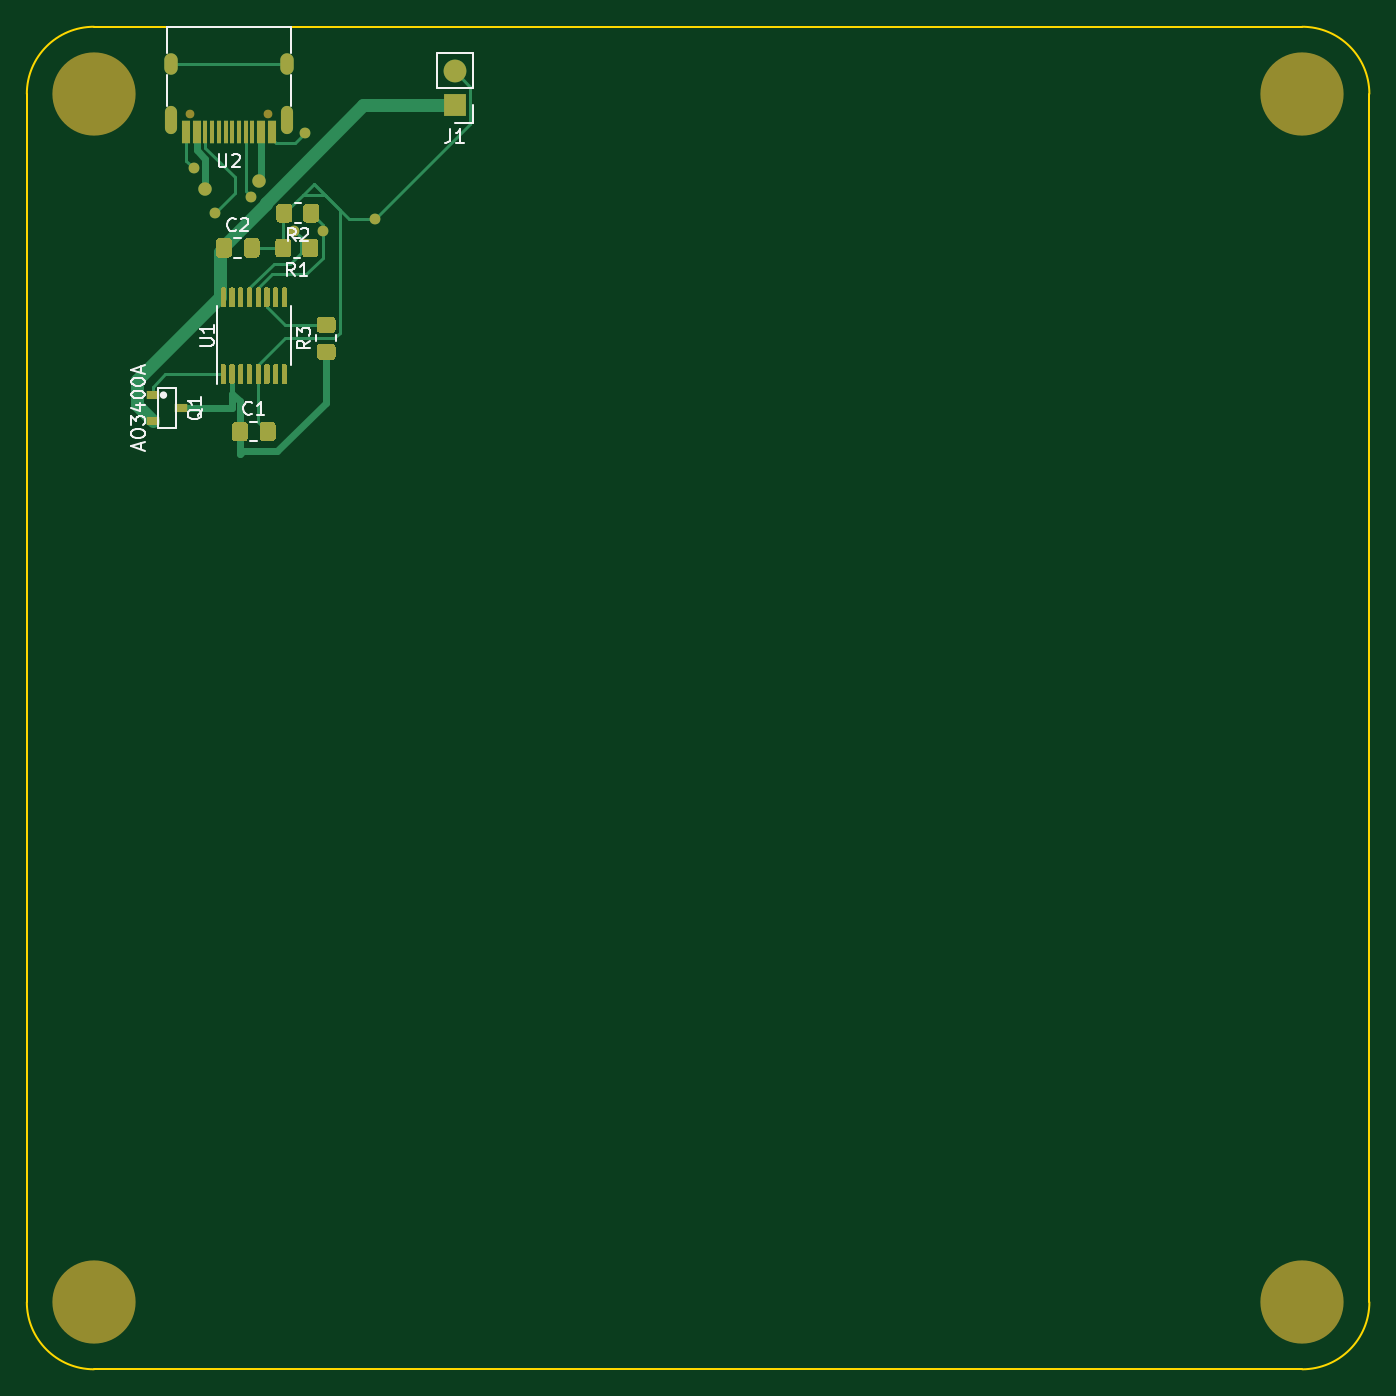
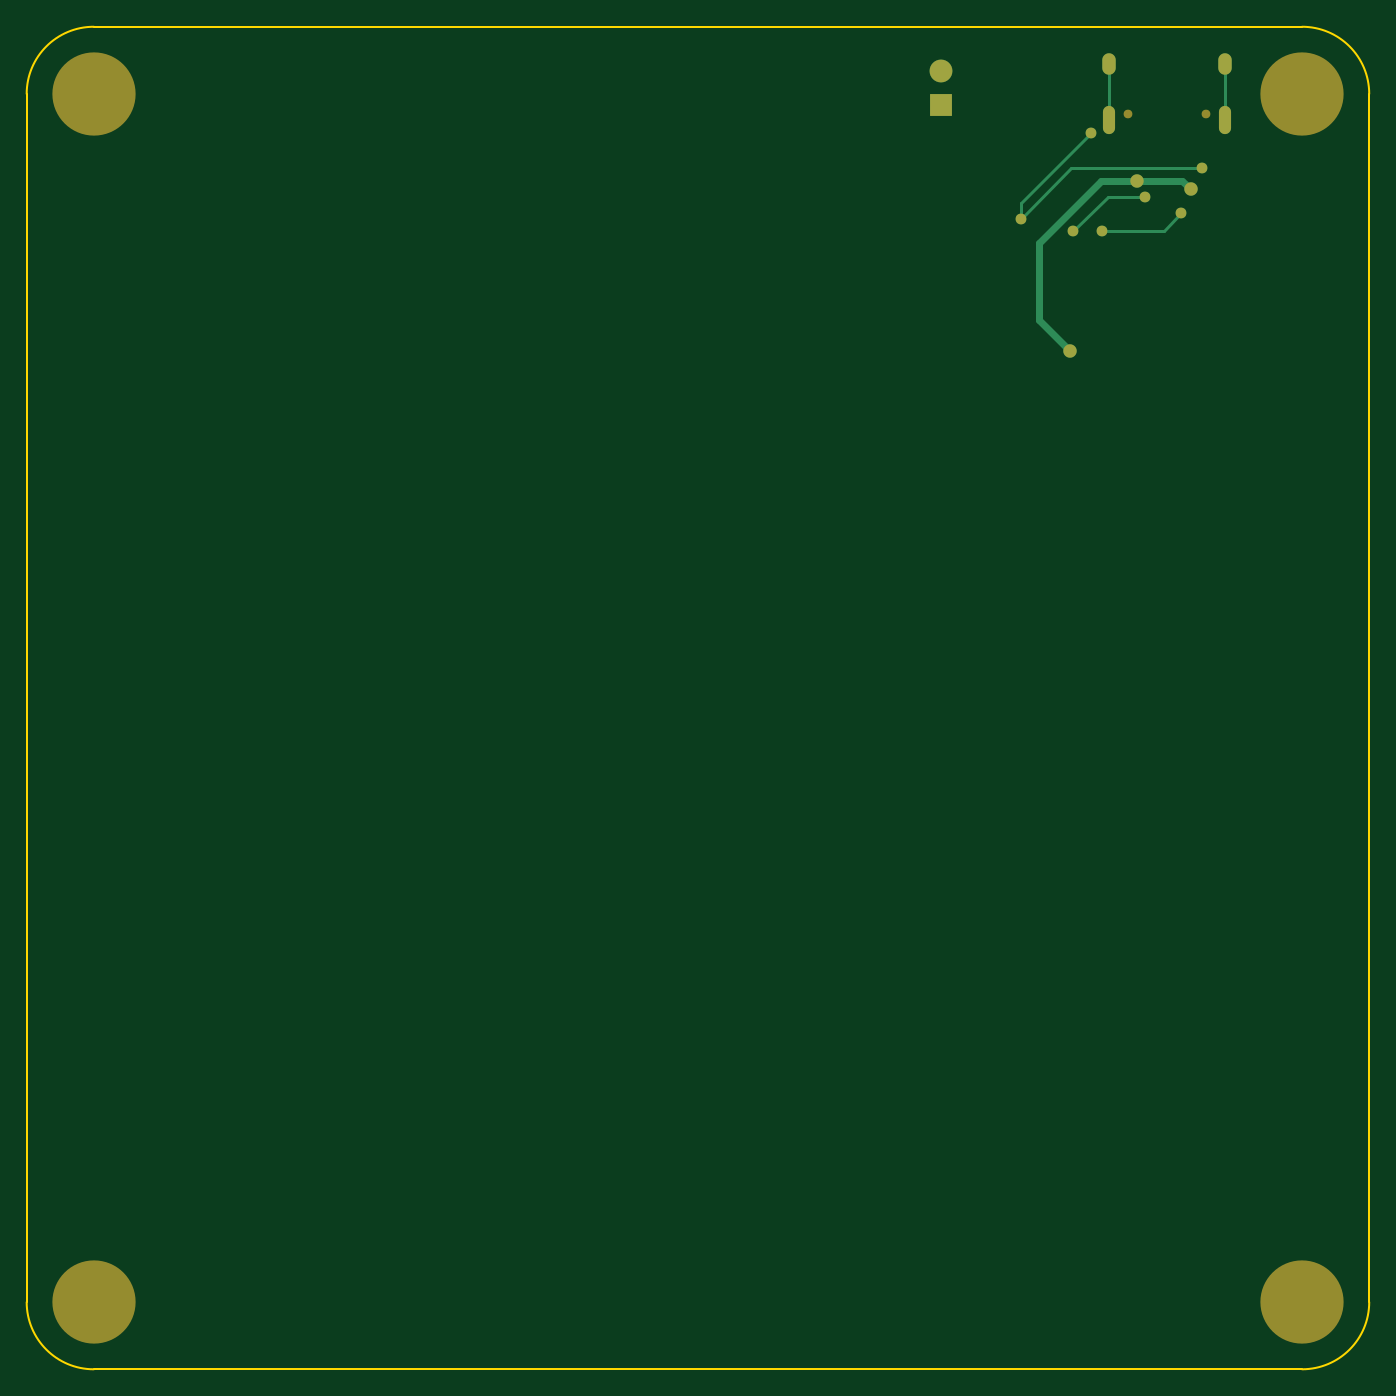
Circuit board: 9 layer files. Board 100.0 x 100.0 mm.
- bottom_copper: IP2721-USB-C-breakout-B_Cu.gbr (2481 bytes)
- bottom_mask: IP2721-USB-C-breakout-B_Mask.gbr (1796 bytes)
- paste: IP2721-USB-C-breakout-B_Paste.gbr (522 bytes)
- bottom_silk: IP2721-USB-C-breakout-B_SilkS.gbr (523 bytes)
- outline: IP2721-USB-C-breakout-Edge_Cuts.gbr (1062 bytes)
- top_copper: IP2721-USB-C-breakout-F_Cu.gbr (17787 bytes)
- top_mask: IP2721-USB-C-breakout-F_Mask.gbr (11177 bytes)
- paste: IP2721-USB-C-breakout-F_Paste.gbr (9920 bytes)
- top_silk: IP2721-USB-C-breakout-F_SilkS.gbr (9603 bytes)

=== bottom_copper: IP2721-USB-C-breakout-B_Cu.gbr ===
%TF.GenerationSoftware,KiCad,Pcbnew,5.1.10-88a1d61d58~90~ubuntu20.04.1*%
%TF.CreationDate,2021-09-19T21:40:22+08:00*%
%TF.ProjectId,IP2721-USB-C-breakout,49503237-3231-42d5-9553-422d432d6272,rev?*%
%TF.SameCoordinates,Original*%
%TF.FileFunction,Copper,L2,Bot*%
%TF.FilePolarity,Positive*%
%FSLAX46Y46*%
G04 Gerber Fmt 4.6, Leading zero omitted, Abs format (unit mm)*
G04 Created by KiCad (PCBNEW 5.1.10-88a1d61d58~90~ubuntu20.04.1) date 2021-09-19 21:40:22*
%MOMM*%
%LPD*%
G01*
G04 APERTURE LIST*
%TA.AperFunction,ComponentPad*%
%ADD10O,1.000000X1.600000*%
%TD*%
%TA.AperFunction,ComponentPad*%
%ADD11O,0.900000X2.100000*%
%TD*%
%TA.AperFunction,ComponentPad*%
%ADD12O,1.700000X1.700000*%
%TD*%
%TA.AperFunction,ComponentPad*%
%ADD13R,1.700000X1.700000*%
%TD*%
%TA.AperFunction,ViaPad*%
%ADD14C,0.800000*%
%TD*%
%TA.AperFunction,ViaPad*%
%ADD15C,1.000000*%
%TD*%
%TA.AperFunction,Conductor*%
%ADD16C,0.250000*%
%TD*%
%TA.AperFunction,Conductor*%
%ADD17C,0.500000*%
%TD*%
G04 APERTURE END LIST*
D10*
%TO.P,U2,S1*%
%TO.N,Net-(U2-PadS1)*%
X129374560Y-47794620D03*
X120734560Y-47794620D03*
D11*
X129374560Y-51974620D03*
X120734560Y-51974620D03*
%TD*%
D12*
%TO.P,J1,2*%
%TO.N,GND*%
X141869560Y-48318420D03*
D13*
%TO.P,J1,1*%
%TO.N,VOUT*%
X141869560Y-50858420D03*
%TD*%
D14*
%TO.N,GND*%
X130741420Y-52915820D03*
X135958580Y-59301380D03*
X122444130Y-55554880D03*
D15*
%TO.N,VIN*%
X127299720Y-56474360D03*
X132265420Y-69181980D03*
X123294140Y-57096660D03*
D14*
%TO.N,CC1*%
X129909060Y-60180220D03*
X123985020Y-58892440D03*
%TO.N,CC2*%
X132046560Y-60235920D03*
X126702820Y-57655460D03*
%TD*%
D16*
%TO.N,GND*%
X130741420Y-52915820D02*
X135958580Y-58132980D01*
X135958580Y-58132980D02*
X135958580Y-59301380D01*
X135958580Y-59301380D02*
X132212080Y-55554880D01*
X132212080Y-55554880D02*
X122444130Y-55554880D01*
D17*
%TO.N,VIN*%
X127299720Y-56474360D02*
X129951480Y-56474360D01*
X129951480Y-56474360D02*
X134620000Y-61142880D01*
X134620000Y-61142880D02*
X134620000Y-66827400D01*
X134620000Y-66827400D02*
X132265420Y-69181980D01*
X123916440Y-56474360D02*
X123294140Y-57096660D01*
X127299720Y-56474360D02*
X123916440Y-56474360D01*
D16*
%TO.N,CC1*%
X125272800Y-60180220D02*
X123985020Y-58892440D01*
X129909060Y-60180220D02*
X125272800Y-60180220D01*
%TO.N,Net-(U2-PadS1)*%
X129374560Y-51974620D02*
X129374560Y-47794620D01*
X120734560Y-51974620D02*
X120734560Y-47794620D01*
%TO.N,CC2*%
X132046560Y-60235920D02*
X129466100Y-57655460D01*
X129466100Y-57655460D02*
X126702820Y-57655460D01*
%TD*%
M02*

=== bottom_mask: IP2721-USB-C-breakout-B_Mask.gbr ===
%TF.GenerationSoftware,KiCad,Pcbnew,5.1.10-88a1d61d58~90~ubuntu20.04.1*%
%TF.CreationDate,2021-09-19T21:40:22+08:00*%
%TF.ProjectId,IP2721-USB-C-breakout,49503237-3231-42d5-9553-422d432d6272,rev?*%
%TF.SameCoordinates,Original*%
%TF.FileFunction,Soldermask,Bot*%
%TF.FilePolarity,Negative*%
%FSLAX46Y46*%
G04 Gerber Fmt 4.6, Leading zero omitted, Abs format (unit mm)*
G04 Created by KiCad (PCBNEW 5.1.10-88a1d61d58~90~ubuntu20.04.1) date 2021-09-19 21:40:22*
%MOMM*%
%LPD*%
G01*
G04 APERTURE LIST*
%ADD10C,1.200000*%
%ADD11O,1.000000X1.600000*%
%ADD12O,0.900000X2.100000*%
%ADD13C,0.650000*%
%ADD14O,1.700000X1.700000*%
%ADD15R,1.700000X1.700000*%
%ADD16C,6.200000*%
%ADD17C,0.800000*%
%ADD18C,1.000000*%
G04 APERTURE END LIST*
D10*
%TO.C,H2*%
X206905000Y-50000000D02*
G75*
G03*
X206905000Y-50000000I-1905000J0D01*
G01*
%TO.C,H1*%
X116905000Y-50000000D02*
G75*
G03*
X116905000Y-50000000I-1905000J0D01*
G01*
%TO.C,H4*%
X116905000Y-140000000D02*
G75*
G03*
X116905000Y-140000000I-1905000J0D01*
G01*
%TO.C,H3*%
X206905000Y-140000000D02*
G75*
G03*
X206905000Y-140000000I-1905000J0D01*
G01*
%TD*%
D11*
%TO.C,U2*%
X129374560Y-47794620D03*
X120734560Y-47794620D03*
D12*
X129374560Y-51974620D03*
X120734560Y-51974620D03*
D13*
X127944560Y-51474620D03*
X122164560Y-51474620D03*
%TD*%
D14*
%TO.C,J1*%
X141869560Y-48318420D03*
D15*
X141869560Y-50858420D03*
%TD*%
D16*
%TO.C,H2*%
X205000000Y-50000000D03*
%TD*%
%TO.C,H1*%
X115000000Y-50000000D03*
%TD*%
%TO.C,H4*%
X115000000Y-140000000D03*
%TD*%
%TO.C,H3*%
X205000000Y-140000000D03*
%TD*%
D17*
X130741420Y-52915820D03*
X135958580Y-59301380D03*
X122444130Y-55554880D03*
D18*
X127299720Y-56474360D03*
X132265420Y-69181980D03*
X123294140Y-57096660D03*
D17*
X129909060Y-60180220D03*
X123985020Y-58892440D03*
X132046560Y-60235920D03*
X126702820Y-57655460D03*
M02*

=== paste: IP2721-USB-C-breakout-B_Paste.gbr ===
%TF.GenerationSoftware,KiCad,Pcbnew,5.1.10-88a1d61d58~90~ubuntu20.04.1*%
%TF.CreationDate,2021-09-19T21:40:22+08:00*%
%TF.ProjectId,IP2721-USB-C-breakout,49503237-3231-42d5-9553-422d432d6272,rev?*%
%TF.SameCoordinates,Original*%
%TF.FileFunction,Paste,Bot*%
%TF.FilePolarity,Positive*%
%FSLAX46Y46*%
G04 Gerber Fmt 4.6, Leading zero omitted, Abs format (unit mm)*
G04 Created by KiCad (PCBNEW 5.1.10-88a1d61d58~90~ubuntu20.04.1) date 2021-09-19 21:40:22*
%MOMM*%
%LPD*%
G01*
G04 APERTURE LIST*
G04 APERTURE END LIST*
M02*

=== bottom_silk: IP2721-USB-C-breakout-B_SilkS.gbr ===
%TF.GenerationSoftware,KiCad,Pcbnew,5.1.10-88a1d61d58~90~ubuntu20.04.1*%
%TF.CreationDate,2021-09-19T21:40:22+08:00*%
%TF.ProjectId,IP2721-USB-C-breakout,49503237-3231-42d5-9553-422d432d6272,rev?*%
%TF.SameCoordinates,Original*%
%TF.FileFunction,Legend,Bot*%
%TF.FilePolarity,Positive*%
%FSLAX46Y46*%
G04 Gerber Fmt 4.6, Leading zero omitted, Abs format (unit mm)*
G04 Created by KiCad (PCBNEW 5.1.10-88a1d61d58~90~ubuntu20.04.1) date 2021-09-19 21:40:22*
%MOMM*%
%LPD*%
G01*
G04 APERTURE LIST*
G04 APERTURE END LIST*
M02*

=== outline: IP2721-USB-C-breakout-Edge_Cuts.gbr ===
%TF.GenerationSoftware,KiCad,Pcbnew,5.1.10-88a1d61d58~90~ubuntu20.04.1*%
%TF.CreationDate,2021-09-19T21:40:22+08:00*%
%TF.ProjectId,IP2721-USB-C-breakout,49503237-3231-42d5-9553-422d432d6272,rev?*%
%TF.SameCoordinates,Original*%
%TF.FileFunction,Profile,NP*%
%FSLAX46Y46*%
G04 Gerber Fmt 4.6, Leading zero omitted, Abs format (unit mm)*
G04 Created by KiCad (PCBNEW 5.1.10-88a1d61d58~90~ubuntu20.04.1) date 2021-09-19 21:40:22*
%MOMM*%
%LPD*%
G01*
G04 APERTURE LIST*
%TA.AperFunction,Profile*%
%ADD10C,0.150000*%
%TD*%
G04 APERTURE END LIST*
D10*
X115000000Y-45000000D02*
X205000000Y-45000000D01*
X205000000Y-45000000D02*
G75*
G02*
X210000000Y-50000000I0J-5000000D01*
G01*
X210000000Y-49999999D02*
X210000000Y-140000000D01*
X110000000Y-50000000D02*
G75*
G02*
X115000000Y-45000000I5000000J0D01*
G01*
X110000000Y-140000000D02*
X110000000Y-50000000D01*
X115000000Y-145000000D02*
G75*
G02*
X110000000Y-140000000I0J5000000D01*
G01*
X210000000Y-140000000D02*
G75*
G02*
X205000000Y-145000000I-5000000J0D01*
G01*
X205000000Y-145000000D02*
X115000000Y-145000000D01*
M02*

=== top_copper: IP2721-USB-C-breakout-F_Cu.gbr (17787 bytes, source omitted) ===
=== top_mask: IP2721-USB-C-breakout-F_Mask.gbr (11177 bytes, source omitted) ===
=== paste: IP2721-USB-C-breakout-F_Paste.gbr (9920 bytes, source omitted) ===
=== top_silk: IP2721-USB-C-breakout-F_SilkS.gbr (9603 bytes, source omitted) ===
